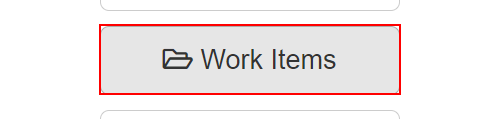
Task: Calculate Client Security Hash for client Security

Workflow: System1_NavigateToWorkItems

Step 1: click on the button 'Work Items' in window 'ACME System 1 - Dashboard' (chrome.exe)
